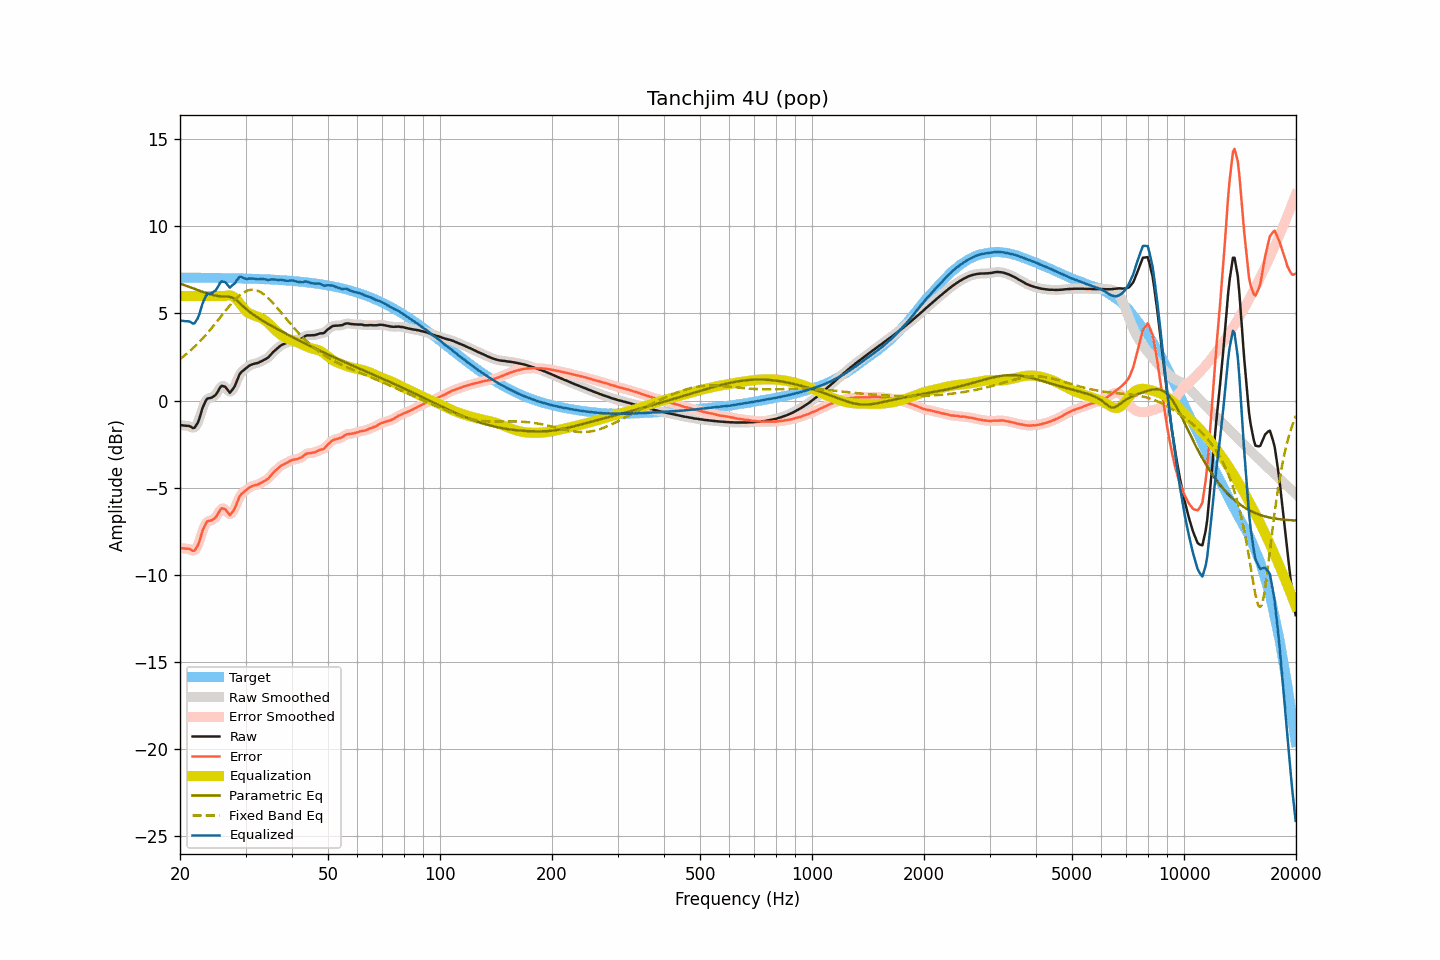

Values plotted in this chart, from the file beside it:
frequency, raw, smoothed, error, error_smoothed, equalization, parametric_eq, fixed_band_eq, equalized_raw, equalized_smoothed, target
20.00, -1.41, -1.41, -8.47, -8.47, 6.00, 6.72, 2.38, 4.59, 4.59, 7.06
20.20, -1.42, -1.42, -8.48, -8.48, 6.00, 6.68, 2.45, 4.58, 4.58, 7.06
20.40, -1.43, -1.43, -8.49, -8.49, 6.00, 6.65, 2.52, 4.57, 4.57, 7.06
20.61, -1.44, -1.44, -8.50, -8.50, 6.00, 6.62, 2.60, 4.56, 4.56, 7.06
20.81, -1.45, -1.44, -8.51, -8.50, 6.00, 6.58, 2.67, 4.55, 4.56, 7.06
21.02, -1.45, -1.45, -8.51, -8.51, 6.00, 6.55, 2.75, 4.55, 4.55, 7.06
21.23, -1.47, -1.49, -8.53, -8.54, 6.00, 6.51, 2.83, 4.53, 4.51, 7.06
21.44, -1.52, -1.54, -8.58, -8.59, 6.00, 6.48, 2.91, 4.48, 4.46, 7.05
21.66, -1.58, -1.56, -8.63, -8.62, 6.00, 6.44, 2.99, 4.42, 4.44, 7.05
21.87, -1.57, -1.54, -8.62, -8.60, 6.00, 6.41, 3.08, 4.43, 4.46, 7.05
22.09, -1.43, -1.45, -8.48, -8.51, 6.00, 6.37, 3.17, 4.57, 4.55, 7.05
22.31, -1.29, -1.28, -8.34, -8.33, 6.00, 6.34, 3.26, 4.71, 4.72, 7.05
22.54, -1.05, -1.03, -8.10, -8.08, 6.00, 6.31, 3.36, 4.95, 4.97, 7.05
22.76, -0.74, -0.75, -7.79, -7.80, 6.00, 6.27, 3.46, 5.26, 5.25, 7.05
22.99, -0.43, -0.46, -7.48, -7.51, 6.00, 6.24, 3.55, 5.57, 5.54, 7.05
23.22, -0.22, -0.20, -7.27, -7.25, 6.00, 6.21, 3.66, 5.78, 5.80, 7.05
23.45, -0.02, -0.02, -7.07, -7.07, 6.00, 6.18, 3.76, 5.98, 5.98, 7.05
23.69, 0.12, 0.08, -6.93, -6.96, 6.00, 6.15, 3.87, 6.12, 6.08, 7.05
23.92, 0.13, 0.14, -6.91, -6.90, 6.00, 6.12, 3.97, 6.13, 6.14, 7.04
24.16, 0.15, 0.16, -6.89, -6.88, 6.00, 6.09, 4.08, 6.15, 6.16, 7.04
24.40, 0.18, 0.18, -6.86, -6.86, 6.00, 6.07, 4.19, 6.18, 6.18, 7.04
24.65, 0.25, 0.24, -6.79, -6.80, 6.00, 6.05, 4.31, 6.25, 6.24, 7.04
24.89, 0.31, 0.32, -6.73, -6.72, 6.00, 6.02, 4.42, 6.31, 6.32, 7.04
25.14, 0.43, 0.45, -6.61, -6.59, 6.00, 6.01, 4.54, 6.43, 6.45, 7.04
25.39, 0.59, 0.60, -6.44, -6.44, 6.00, 5.99, 4.65, 6.59, 6.60, 7.04
25.65, 0.76, 0.74, -6.28, -6.30, 6.00, 5.98, 4.77, 6.76, 6.74, 7.03
25.91, 0.85, 0.83, -6.19, -6.21, 6.00, 5.98, 4.89, 6.85, 6.83, 7.03
26.16, 0.82, 0.84, -6.21, -6.19, 6.00, 5.97, 5.00, 6.82, 6.84, 7.03
26.43, 0.80, 0.78, -6.23, -6.25, 6.00, 5.97, 5.12, 6.80, 6.79, 7.03
26.69, 0.69, 0.66, -6.34, -6.36, 6.02, 5.97, 5.24, 6.71, 6.68, 7.03
26.96, 0.56, 0.56, -6.47, -6.47, 6.03, 5.96, 5.35, 6.59, 6.60, 7.03
27.23, 0.44, 0.51, -6.58, -6.52, 6.04, 5.95, 5.46, 6.48, 6.54, 7.03
27.50, 0.56, 0.53, -6.46, -6.49, 6.02, 5.93, 5.57, 6.58, 6.55, 7.02
27.77, 0.67, 0.65, -6.35, -6.37, 5.97, 5.89, 5.67, 6.65, 6.63, 7.02
28.05, 0.81, 0.83, -6.21, -6.18, 5.91, 5.84, 5.77, 6.72, 6.74, 7.02
28.33, 1.04, 1.04, -5.98, -5.98, 5.82, 5.77, 5.86, 6.87, 6.86, 7.02
28.62, 1.26, 1.26, -5.76, -5.75, 5.72, 5.70, 5.95, 6.98, 6.99, 7.01
28.90, 1.49, 1.46, -5.52, -5.55, 5.61, 5.61, 6.03, 7.10, 7.07, 7.01
29.19, 1.62, 1.61, -5.39, -5.40, 5.49, 5.52, 6.11, 7.11, 7.10, 7.01
29.48, 1.70, 1.71, -5.31, -5.30, 5.36, 5.43, 6.17, 7.06, 7.07, 7.01
29.78, 1.77, 1.78, -5.24, -5.23, 5.24, 5.35, 6.23, 7.01, 7.02, 7.01
30.08, 1.85, 1.85, -5.15, -5.15, 5.14, 5.27, 6.27, 6.99, 6.99, 7.00
30.38, 1.92, 1.92, -5.08, -5.08, 5.06, 5.19, 6.31, 6.98, 6.98, 7.00
30.68, 2.00, 1.99, -5.00, -5.01, 5.01, 5.11, 6.34, 7.01, 7.00, 7.00
30.99, 2.04, 2.04, -4.96, -4.95, 4.97, 5.04, 6.35, 7.00, 7.01, 6.99
31.30, 2.08, 2.08, -4.91, -4.91, 4.93, 4.97, 6.36, 7.00, 7.01, 6.99
31.61, 2.11, 2.11, -4.88, -4.88, 4.89, 4.90, 6.35, 7.00, 6.99, 6.99
31.93, 2.13, 2.13, -4.86, -4.86, 4.85, 4.84, 6.34, 6.98, 6.98, 6.98
32.24, 2.15, 2.15, -4.83, -4.83, 4.82, 4.78, 6.31, 6.97, 6.97, 6.98
32.57, 2.18, 2.18, -4.80, -4.79, 4.78, 4.72, 6.27, 6.96, 6.97, 6.98
32.89, 2.23, 2.22, -4.74, -4.75, 4.75, 4.66, 6.23, 6.98, 6.97, 6.97
33.22, 2.27, 2.27, -4.70, -4.70, 4.71, 4.61, 6.17, 6.98, 6.98, 6.97
33.55, 2.32, 2.32, -4.65, -4.65, 4.65, 4.55, 6.11, 6.97, 6.97, 6.97
33.89, 2.37, 2.36, -4.59, -4.60, 4.59, 4.49, 6.03, 6.96, 6.95, 6.96
34.23, 2.42, 2.42, -4.54, -4.54, 4.52, 4.44, 5.96, 6.94, 6.94, 6.96
34.57, 2.48, 2.49, -4.47, -4.46, 4.44, 4.39, 5.87, 6.92, 6.93, 6.95
34.92, 2.59, 2.58, -4.36, -4.37, 4.35, 4.34, 5.78, 6.94, 6.94, 6.95
35.27, 2.69, 2.68, -4.26, -4.26, 4.26, 4.28, 5.68, 6.95, 6.95, 6.94
35.62, 2.79, 2.78, -4.15, -4.16, 4.17, 4.23, 5.58, 6.96, 6.95, 6.94
35.97, 2.87, 2.87, -4.06, -4.06, 4.07, 4.18, 5.48, 6.94, 6.94, 6.93
... 635 more rows
